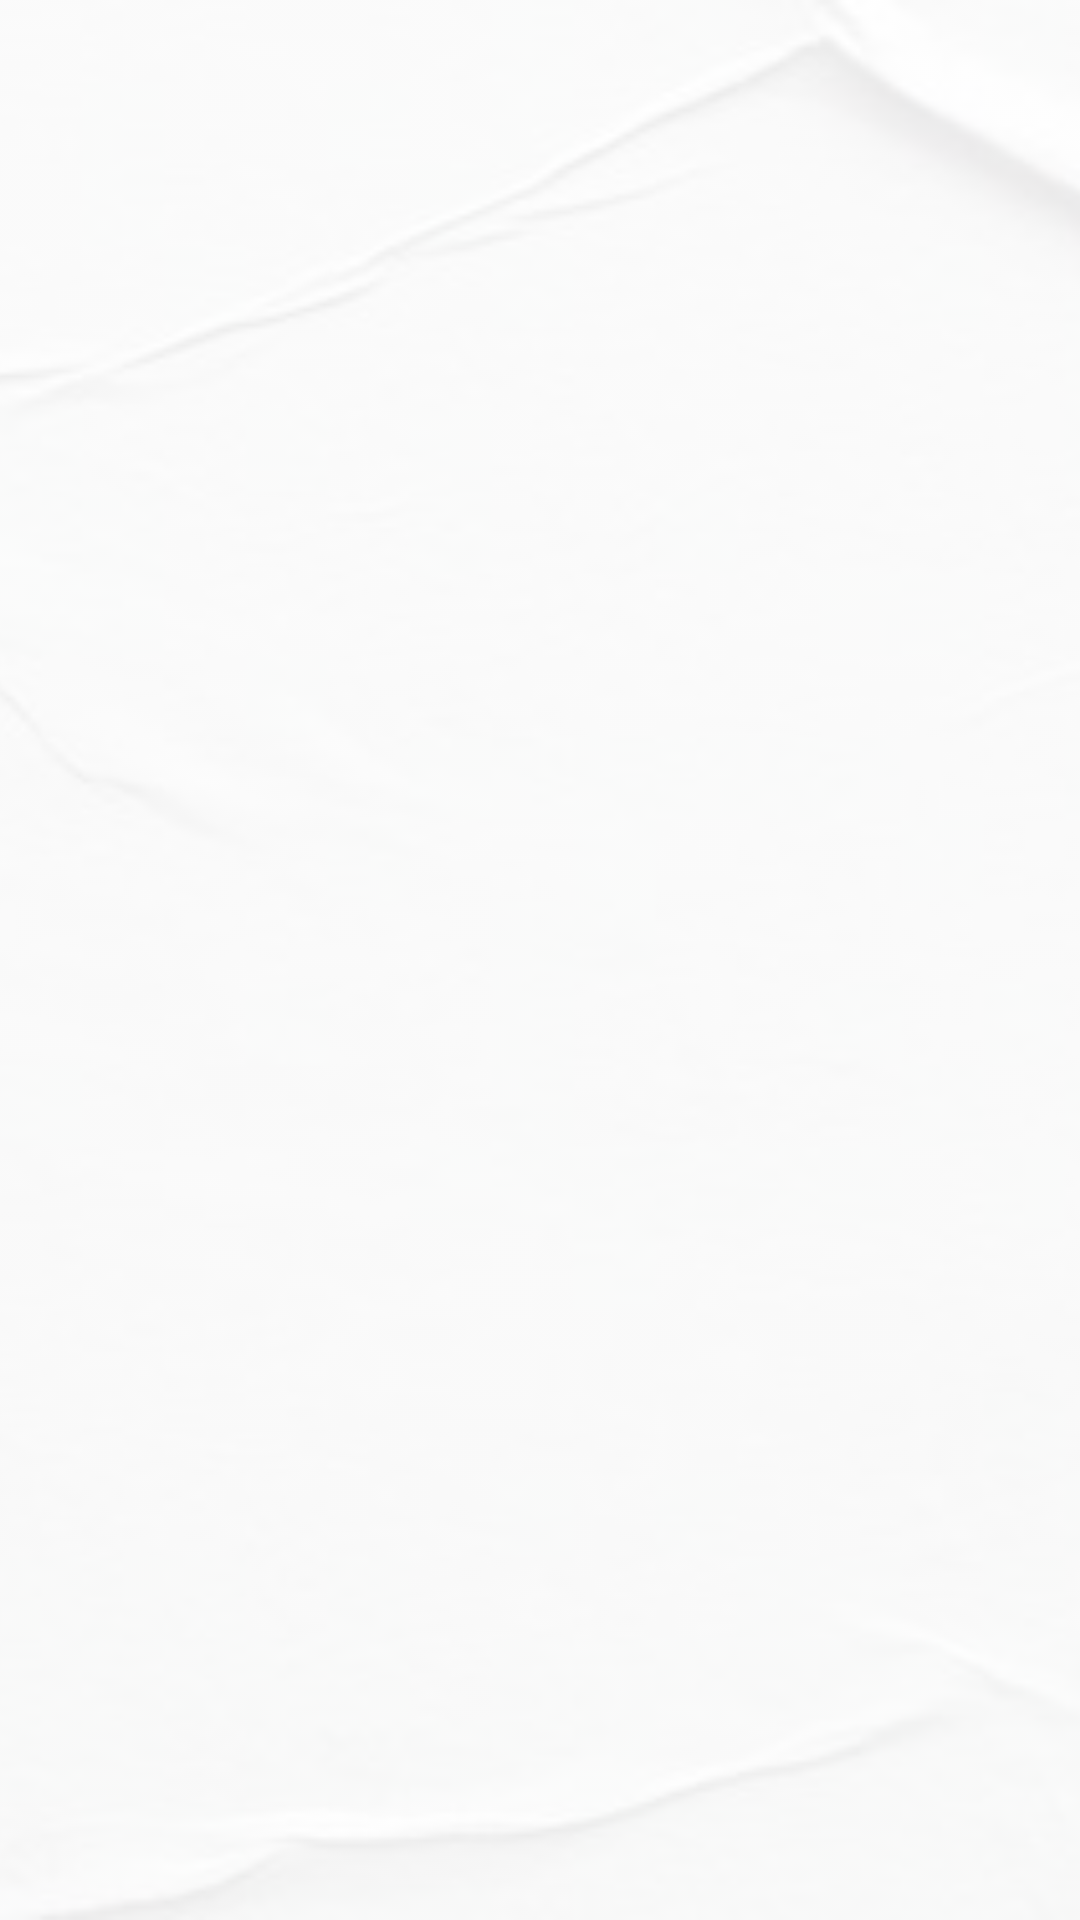

Produce the Android XML layout that renders to this screen, including the resource entries it uses.
<!-- AndroidManifest.xml: application theme Theme.VirtualBestie -->
<!-- res/layout/activity_tic_tac_toe_game.xml -->
<?xml version="1.0" encoding="utf-8"?>
<androidx.constraintlayout.widget.ConstraintLayout xmlns:android="http://schemas.android.com/apk/res/android"
    xmlns:app="http://schemas.android.com/apk/res-auto"
    xmlns:tools="http://schemas.android.com/tools"
    android:layout_width="match_parent"
    android:layout_height="match_parent"
    tools:context=".games.TicTacToeGameActivity">



    <RelativeLayout
        android:id="@+id/relativeLayout"
        android:layout_width="395dp"
        android:layout_height="587dp"
        android:layout_marginStart="8dp"
        android:layout_marginLeft="8dp"
        android:layout_marginTop="8dp"
        android:layout_marginEnd="8dp"
        android:layout_marginRight="8dp"
        android:layout_marginBottom="8dp"
        app:layout_constraintBottom_toBottomOf="parent"
        app:layout_constraintEnd_toEndOf="parent"
        app:layout_constraintStart_toStartOf="parent"
        app:layout_constraintTop_toTopOf="parent">

        <ImageView
            android:id="@+id/tableImageView"
            android:layout_width="wrap_content"
            android:layout_height="wrap_content"
            app:srcCompat="@drawable/table" />

        <ImageView
            android:id="@+id/imageView1"
            android:layout_width="100dp"
            android:layout_height="100dp"
            android:layout_alignParentStart="true"
            android:layout_alignParentTop="true"
            android:layout_marginStart="20dp"
            android:layout_marginTop="113dp"
            android:onClick="Tapped"
            android:tag="0" />

        <ImageView
            android:id="@+id/imageView2"
            android:layout_width="100dp"
            android:layout_height="100dp"
            android:layout_alignTop="@+id/imageView1"
            android:layout_centerHorizontal="true"
            android:onClick="Tapped"
            android:tag="1" />

        <ImageView
            android:id="@+id/imageView3"
            android:layout_width="100dp"
            android:layout_height="100dp"
            android:layout_alignStart="@+id/imageView6"
            android:layout_alignTop="@+id/imageView2"
            android:onClick="Tapped"
            android:tag="2" />

        <ImageView
            android:id="@+id/imageView4"
            android:layout_width="100dp"
            android:layout_height="100dp"
            android:layout_alignStart="@+id/imageView1"
            android:layout_centerVertical="true"
            android:onClick="Tapped"
            android:tag="3" />

        <ImageView
            android:id="@+id/imageView5"
            android:layout_width="100dp"
            android:layout_height="100dp"
            android:layout_centerInParent="true"
            android:onClick="Tapped"
            android:tag="4" />

        <ImageView
            android:id="@+id/imageView6"
            android:layout_width="100dp"
            android:layout_height="100dp"
            android:layout_alignParentEnd="true"
            android:layout_centerVertical="true"
            android:layout_marginEnd="18dp"
            android:onClick="Tapped"
            android:tag="5" />

        <ImageView
            android:id="@+id/imageView7"
            android:layout_width="100dp"
            android:layout_height="100dp"
            android:layout_alignStart="@+id/imageView1"
            android:layout_alignParentBottom="true"
            android:layout_marginBottom="115dp"
            android:onClick="Tapped"
            android:tag="6" />

        <ImageView
            android:id="@+id/imageView8"
            android:layout_width="100dp"
            android:layout_height="100dp"
            android:layout_alignTop="@+id/imageView7"
            android:layout_centerHorizontal="true"
            android:onClick="Tapped"
            android:tag="7" />

        <ImageView
            android:id="@+id/imageView9"
            android:layout_width="100dp"
            android:layout_height="100dp"
            android:layout_alignStart="@+id/imageView6"
            android:layout_alignTop="@+id/imageView8"
            android:onClick="Tapped"
            android:tag="8" />

        <TextView
            android:id="@+id/winnerTextView"
            android:layout_width="wrap_content"
            android:layout_height="wrap_content"
            android:layout_alignParentBottom="true"
            android:layout_centerHorizontal="true"
            android:layout_marginTop="20dp"
            android:layout_marginBottom="66dp"
            android:text="TextView"
            android:textSize="18sp"
            android:visibility="invisible" />

    </RelativeLayout>

    <ImageView
        android:layout_width="match_parent"
        android:layout_height="match_parent"
        android:alpha="0.2"
        android:scaleType="centerCrop"
        android:src="@drawable/img_5"
        app:layout_constraintBottom_toBottomOf="parent"
        app:layout_constraintEnd_toEndOf="parent"
        app:layout_constraintStart_toStartOf="parent"
        app:layout_constraintTop_toTopOf="parent" />

    <com.google.android.material.button.MaterialButton
        android:id="@+id/playAgainButton"
        android:layout_width="wrap_content"
        android:layout_height="wrap_content"
        android:onClick="playGameAgain"
        android:text="    Play again    "
        android:visibility="invisible"
        app:backgroundTint="@color/black"
        app:cornerRadius="10dp"
        app:layout_constraintBottom_toBottomOf="parent"
        app:layout_constraintEnd_toEndOf="parent"
        app:layout_constraintStart_toStartOf="parent" />

</androidx.constraintlayout.widget.ConstraintLayout>
<!-- resources referenced by this layout -->
<resources>
  <color name="black">#FF000000</color>
  <!-- drawable img_5: png bitmap (drawable, 156415 bytes) -->
  <style name="Theme.VirtualBestie" parent="Theme.MaterialComponents.DayNight.NoActionBar">
          
          <item name="colorPrimary">@color/purple_500</item>
          <item name="colorPrimaryVariant">@color/black</item>
          <item name="colorOnPrimary">@color/white</item>
          
          <item name="colorSecondary">@color/teal_200</item>
          <item name="colorSecondaryVariant">@color/teal_700</item>
          <item name="colorOnSecondary">@color/black</item>
          
          <item name="android:statusBarColor" tools:targetApi="l">?attr/colorPrimaryVariant</item>
          
      </style>
  <color name="purple_500">#FF6200EE</color>
  <color name="white">#FFFFFFFF</color>
  <color name="teal_200">#FF03DAC5</color>
  <color name="teal_700">#FF018786</color>
</resources>
